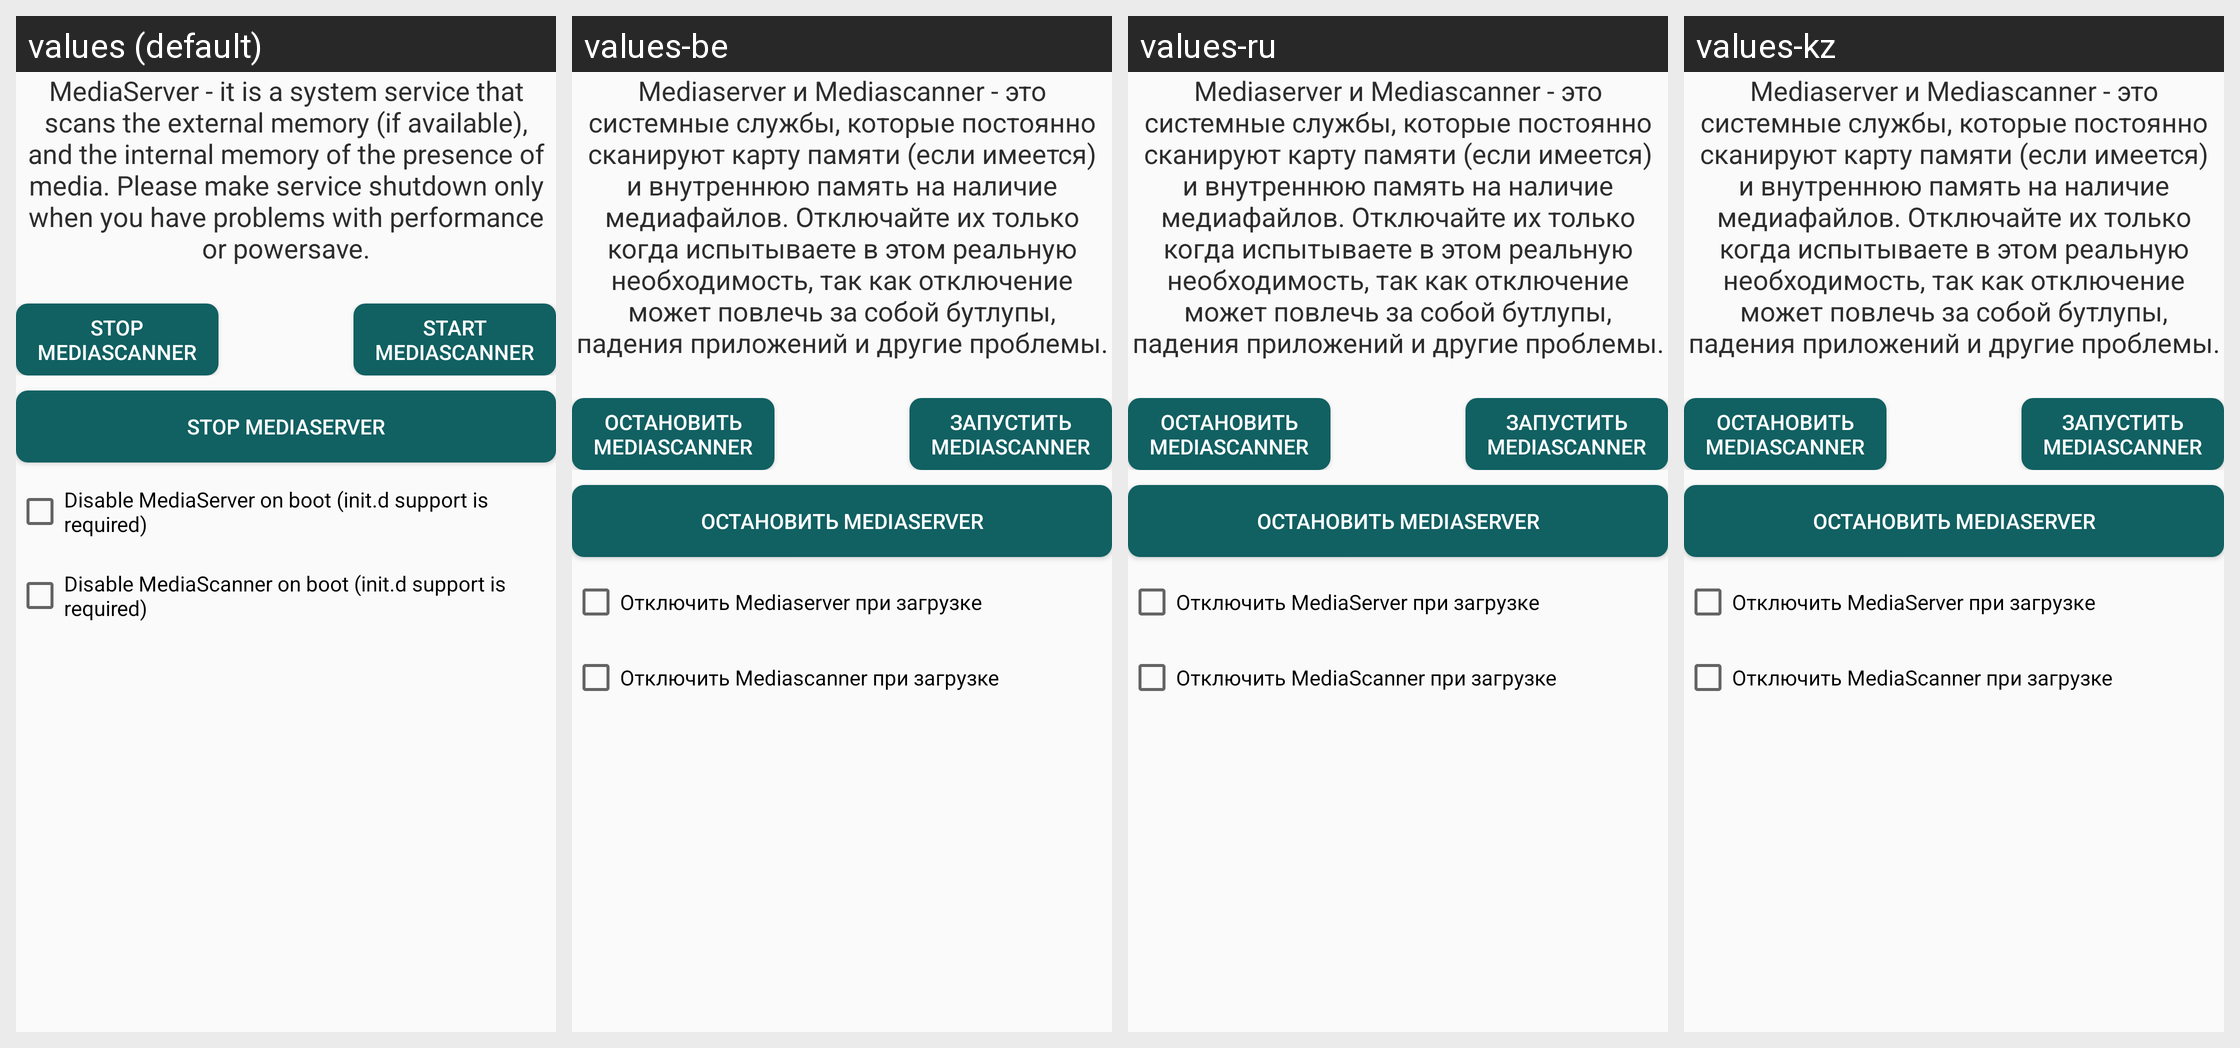

For this localized Android screen grid, give each drawn string resource with its value in every locale shown.
Android screen res/layout/media_booster.xml rendered under 4 locales, left to right: values (default), values-be, values-ru, values-kz. Device: Nexus 5 (rendered at 1080×1920; each locale shown at half size, 540×960, under a caption strip naming it); theme AppTheme.Light.
Other locales in the repository, not shown: values-uk.
Strings drawn on this screen, with the default value and each locale's value (text and hints the layout hard-codes, and strings that could not be matched under every locale, appear in the picture but are not listed):

mediaserver
  values: MediaServer - it is a system service that scans the external memory (if available), and the internal memory of the presence of media. Please make service shutdown only when you have problems with performance or powersave.
  values-be: Mediaserver и Mediascanner - это системные службы, которые постоянно сканируют карту памяти (если имеется) и внутреннюю память на наличие медиафайлов. Отключайте их только когда испытываете в этом реальную необходимость, так как отключение может повлечь за собой бутлупы, падения приложений и другие проблемы.
  values-ru: Mediaserver и Mediascanner - это системные службы, которые постоянно сканируют карту памяти (если имеется) и внутреннюю память на наличие медиафайлов. Отключайте их только когда испытываете в этом реальную необходимость, так как отключение может повлечь за собой бутлупы, падения приложений и другие проблемы.
  values-kz: Mediaserver и Mediascanner - это системные службы, которые постоянно сканируют карту памяти (если имеется) и внутреннюю память на наличие медиафайлов. Отключайте их только когда испытываете в этом реальную необходимость, так как отключение может повлечь за собой бутлупы, падения приложений и другие проблемы.

stopmediascanner
  values: Stop MediaScanner
  values-be: Остановить Mediascanner
  values-ru: Остановить MediaScanner
  values-kz: Остановить MediaScanner

startmediascanner
  values: Start MediaScanner
  values-be: Запустить Mediascanner
  values-ru: Запустить MediaScanner
  values-kz: Запустить MediaScanner

stopmediaserver
  values: Stop MediaServer
  values-be: Остановить Mediaserver
  values-ru: Остановить MediaServer
  values-kz: Остановить MediaServer

bootmediaserver
  values: Disable MediaServer on boot (init.d support is required)
  values-be: Отключить Mediaserver при загрузке
  values-ru: Отключить MediaServer при загрузке
  values-kz: Отключить MediaServer при загрузке

bootmediascanner
  values: Disable MediaScanner on boot (init.d support is required)
  values-be: Отключить Mediascanner при загрузке
  values-ru: Отключить MediaScanner при загрузке
  values-kz: Отключить MediaScanner при загрузке
